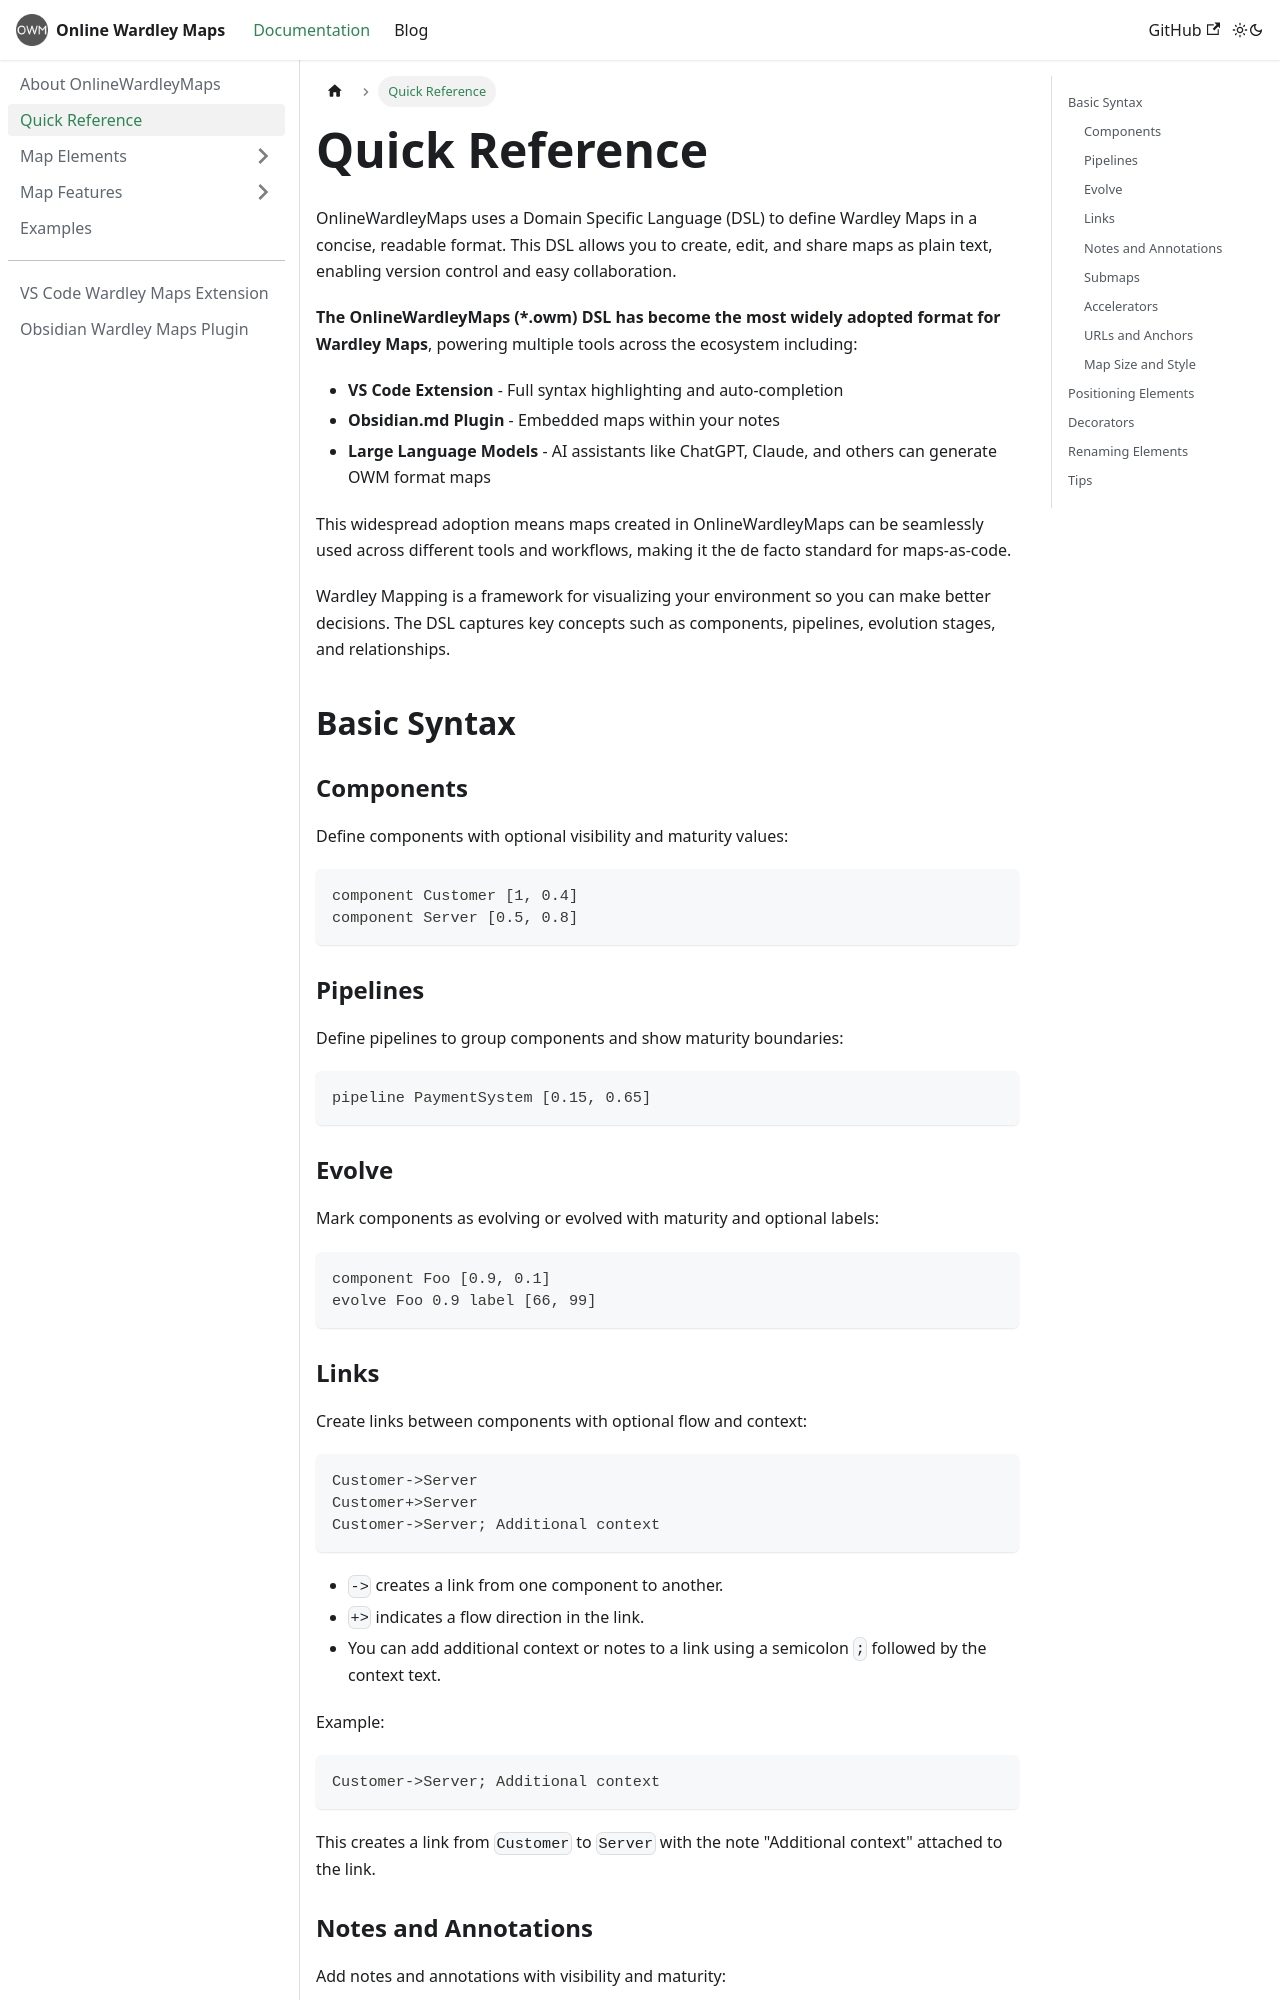

repository: damonsk/docs-onlinewardleymaps · page: docs/dsl-overview/index.html · generator: docusaurus

---
sidebar_position: 3
---

# Quick Reference

OnlineWardleyMaps uses a Domain Specific Language (DSL) to define Wardley Maps in a concise, readable format. This DSL allows you to create, edit, and share maps as plain text, enabling version control and easy collaboration.

**The OnlineWardleyMaps (*.owm) DSL has become the most widely adopted format for Wardley Maps**, powering multiple tools across the ecosystem including:
- **VS Code Extension** - Full syntax highlighting and auto-completion
- **Obsidian.md Plugin** - Embedded maps within your notes
- **Large Language Models** - AI assistants like ChatGPT, Claude, and others can generate OWM format maps

This widespread adoption means maps created in OnlineWardleyMaps can be seamlessly used across different tools and workflows, making it the de facto standard for maps-as-code.

Wardley Mapping is a framework for visualizing your environment so you can make better decisions. The DSL captures key concepts such as components, pipelines, evolution stages, and relationships.

## Basic Syntax

### Components

Define components with optional visibility and maturity values:

```dsl
component Customer [1, 0.4]
component Server [0.5, 0.8]
```

### Pipelines

Define pipelines to group components and show maturity boundaries:

```dsl
pipeline PaymentSystem [0.15, 0.65]
```

### Evolve

Mark components as evolving or evolved with maturity and optional labels:

```dsl
component Foo [0.9, 0.1]
evolve Foo 0.9 label [66, 99]
```
